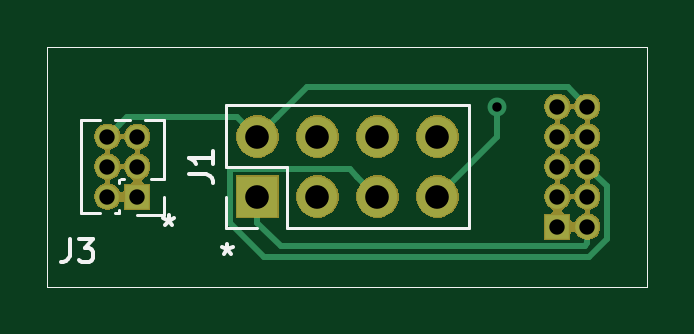
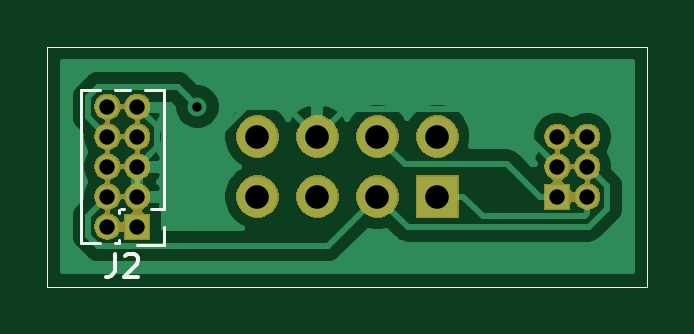
Circuit board: 11 layer files. Board 25.4 x 10.2 mm.
- bottom_copper: Zigbee-dongle-adapter-B_Cu.gbr (22183 bytes)
- bottom_mask: Zigbee-dongle-adapter-B_Mask.gbr (30870 bytes)
- paste: Zigbee-dongle-adapter-B_Paste.gbr (723 bytes)
- bottom_silk: Zigbee-dongle-adapter-B_SilkS.gbr (1847 bytes)
- outline: Zigbee-dongle-adapter-Edge_Cuts.gbr (690 bytes)
- top_copper: Zigbee-dongle-adapter-F_Cu.gbr (2741 bytes)
- top_mask: Zigbee-dongle-adapter-F_Mask.gbr (30870 bytes)
- paste: Zigbee-dongle-adapter-F_Paste.gbr (723 bytes)
- top_silk: Zigbee-dongle-adapter-F_SilkS.gbr (2961 bytes)
- drill: Zigbee-dongle-adapter-NPTH.drl (269 bytes)
- drill: Zigbee-dongle-adapter-PTH.drl (587 bytes)

=== bottom_copper: Zigbee-dongle-adapter-B_Cu.gbr (22183 bytes, source omitted) ===
=== bottom_mask: Zigbee-dongle-adapter-B_Mask.gbr (30870 bytes, source omitted) ===
=== paste: Zigbee-dongle-adapter-B_Paste.gbr ===
G04 #@! TF.GenerationSoftware,KiCad,Pcbnew,(5.1.5)-3*
G04 #@! TF.CreationDate,2020-03-30T22:37:45+02:00*
G04 #@! TF.ProjectId,Zigbee-dongle-adapter,5a696762-6565-42d6-946f-6e676c652d61,rev?*
G04 #@! TF.SameCoordinates,Original*
G04 #@! TF.FileFunction,Paste,Bot*
G04 #@! TF.FilePolarity,Positive*
%FSLAX46Y46*%
G04 Gerber Fmt 4.6, Leading zero omitted, Abs format (unit mm)*
G04 Created by KiCad (PCBNEW (5.1.5)-3) date 2020-03-30 22:37:45*
%MOMM*%
%LPD*%
G04 APERTURE LIST*
%ADD10C,0.050000*%
G04 APERTURE END LIST*
D10*
X81280000Y-60960000D02*
X81280000Y-50800000D01*
X106680000Y-60960000D02*
X81280000Y-60960000D01*
X106680000Y-50800000D02*
X106680000Y-60960000D01*
X81280000Y-50800000D02*
X106680000Y-50800000D01*
M02*

=== bottom_silk: Zigbee-dongle-adapter-B_SilkS.gbr ===
G04 #@! TF.GenerationSoftware,KiCad,Pcbnew,(5.1.5)-3*
G04 #@! TF.CreationDate,2020-03-30T22:37:45+02:00*
G04 #@! TF.ProjectId,Zigbee-dongle-adapter,5a696762-6565-42d6-946f-6e676c652d61,rev?*
G04 #@! TF.SameCoordinates,Original*
G04 #@! TF.FileFunction,Legend,Bot*
G04 #@! TF.FilePolarity,Positive*
%FSLAX46Y46*%
G04 Gerber Fmt 4.6, Leading zero omitted, Abs format (unit mm)*
G04 Created by KiCad (PCBNEW (5.1.5)-3) date 2020-03-30 22:37:45*
%MOMM*%
%LPD*%
G04 APERTURE LIST*
%ADD10C,0.050000*%
%ADD11C,0.120000*%
%ADD12C,0.150000*%
G04 APERTURE END LIST*
D10*
X81280000Y-60960000D02*
X81280000Y-50800000D01*
X106680000Y-60960000D02*
X81280000Y-60960000D01*
X106680000Y-50800000D02*
X106680000Y-60960000D01*
X81280000Y-50800000D02*
X106680000Y-50800000D01*
D11*
X101740000Y-52645000D02*
X102562470Y-52645000D01*
X104447530Y-52645000D02*
X105270000Y-52645000D01*
X103177530Y-52645000D02*
X103832470Y-52645000D01*
X101740000Y-57660000D02*
X101740000Y-52645000D01*
X105270000Y-59115000D02*
X105270000Y-52645000D01*
X101740000Y-57660000D02*
X102306529Y-57660000D01*
X103433471Y-57660000D02*
X103576529Y-57660000D01*
X103630000Y-57713471D02*
X103630000Y-57856529D01*
X103630000Y-58983471D02*
X103630000Y-59115000D01*
X103630000Y-59115000D02*
X103832470Y-59115000D01*
X104447530Y-59115000D02*
X105270000Y-59115000D01*
X101740000Y-58420000D02*
X101740000Y-59180000D01*
X101740000Y-59180000D02*
X102870000Y-59180000D01*
D12*
X103838333Y-59567380D02*
X103838333Y-60281666D01*
X103885952Y-60424523D01*
X103981190Y-60519761D01*
X104124047Y-60567380D01*
X104219285Y-60567380D01*
X103409761Y-59662619D02*
X103362142Y-59615000D01*
X103266904Y-59567380D01*
X103028809Y-59567380D01*
X102933571Y-59615000D01*
X102885952Y-59662619D01*
X102838333Y-59757857D01*
X102838333Y-59853095D01*
X102885952Y-59995952D01*
X103457380Y-60567380D01*
X102838333Y-60567380D01*
M02*

=== outline: Zigbee-dongle-adapter-Edge_Cuts.gbr ===
G04 #@! TF.GenerationSoftware,KiCad,Pcbnew,(5.1.5)-3*
G04 #@! TF.CreationDate,2020-03-30T22:37:45+02:00*
G04 #@! TF.ProjectId,Zigbee-dongle-adapter,5a696762-6565-42d6-946f-6e676c652d61,rev?*
G04 #@! TF.SameCoordinates,Original*
G04 #@! TF.FileFunction,Profile,NP*
%FSLAX46Y46*%
G04 Gerber Fmt 4.6, Leading zero omitted, Abs format (unit mm)*
G04 Created by KiCad (PCBNEW (5.1.5)-3) date 2020-03-30 22:37:45*
%MOMM*%
%LPD*%
G04 APERTURE LIST*
%ADD10C,0.050000*%
G04 APERTURE END LIST*
D10*
X81280000Y-60960000D02*
X81280000Y-50800000D01*
X106680000Y-60960000D02*
X81280000Y-60960000D01*
X106680000Y-50800000D02*
X106680000Y-60960000D01*
X81280000Y-50800000D02*
X106680000Y-50800000D01*
M02*

=== top_copper: Zigbee-dongle-adapter-F_Cu.gbr ===
G04 #@! TF.GenerationSoftware,KiCad,Pcbnew,(5.1.5)-3*
G04 #@! TF.CreationDate,2020-03-30T22:37:45+02:00*
G04 #@! TF.ProjectId,Zigbee-dongle-adapter,5a696762-6565-42d6-946f-6e676c652d61,rev?*
G04 #@! TF.SameCoordinates,Original*
G04 #@! TF.FileFunction,Copper,L1,Top*
G04 #@! TF.FilePolarity,Positive*
%FSLAX46Y46*%
G04 Gerber Fmt 4.6, Leading zero omitted, Abs format (unit mm)*
G04 Created by KiCad (PCBNEW (5.1.5)-3) date 2020-03-30 22:37:45*
%MOMM*%
%LPD*%
G04 APERTURE LIST*
%ADD10C,0.050000*%
%ADD11O,1.000000X1.000000*%
%ADD12R,1.000000X1.000000*%
%ADD13R,1.700000X1.700000*%
%ADD14O,1.700000X1.700000*%
%ADD15C,0.800000*%
%ADD16C,0.250000*%
G04 APERTURE END LIST*
D10*
X81280000Y-60960000D02*
X81280000Y-50800000D01*
X106680000Y-60960000D02*
X81280000Y-60960000D01*
X106680000Y-50800000D02*
X106680000Y-60960000D01*
X81280000Y-50800000D02*
X106680000Y-50800000D01*
D11*
X83820000Y-54610000D03*
X85090000Y-54610000D03*
X83820000Y-55880000D03*
X85090000Y-55880000D03*
X83820000Y-57150000D03*
D12*
X85090000Y-57150000D03*
X102870000Y-58420000D03*
D11*
X104140000Y-58420000D03*
X102870000Y-57150000D03*
X104140000Y-57150000D03*
X102870000Y-55880000D03*
X104140000Y-55880000D03*
X102870000Y-54610000D03*
X104140000Y-54610000D03*
X102870000Y-53340000D03*
X104140000Y-53340000D03*
D13*
X90170000Y-57150000D03*
D14*
X90170000Y-54610000D03*
X92710000Y-57150000D03*
X92710000Y-54610000D03*
X95250000Y-57150000D03*
X95250000Y-54610000D03*
X97790000Y-57150000D03*
X97790000Y-54610000D03*
D15*
X100330000Y-53340000D03*
D16*
X91165001Y-59245001D02*
X90170000Y-58250000D01*
X104022105Y-59245001D02*
X91165001Y-59245001D01*
X104140000Y-59127106D02*
X104022105Y-59245001D01*
X90170000Y-58250000D02*
X90170000Y-57150000D01*
X104140000Y-58420000D02*
X104140000Y-59127106D01*
X92265001Y-52514999D02*
X91019999Y-53760001D01*
X103314999Y-52514999D02*
X92265001Y-52514999D01*
X91019999Y-53760001D02*
X90170000Y-54610000D01*
X104140000Y-53340000D02*
X103314999Y-52514999D01*
X84669999Y-53760001D02*
X84319999Y-54110001D01*
X84319999Y-54110001D02*
X83820000Y-54610000D01*
X89320001Y-53760001D02*
X84669999Y-53760001D01*
X90170000Y-54610000D02*
X89320001Y-53760001D01*
X94400001Y-56300001D02*
X95250000Y-57150000D01*
X94074999Y-55974999D02*
X94400001Y-56300001D01*
X89059999Y-55974999D02*
X94074999Y-55974999D01*
X90430009Y-59695011D02*
X88994999Y-58260001D01*
X88994999Y-58260001D02*
X88994999Y-56039999D01*
X104208505Y-59695011D02*
X90430009Y-59695011D01*
X88994999Y-56039999D02*
X89059999Y-55974999D01*
X104965001Y-58938515D02*
X104208505Y-59695011D01*
X104965001Y-56705001D02*
X104965001Y-58938515D01*
X104140000Y-55880000D02*
X104965001Y-56705001D01*
X97790000Y-57150000D02*
X100330000Y-54610000D01*
X100330000Y-54610000D02*
X100330000Y-53340000D01*
M02*

=== top_mask: Zigbee-dongle-adapter-F_Mask.gbr (30870 bytes, source omitted) ===
=== paste: Zigbee-dongle-adapter-F_Paste.gbr ===
G04 #@! TF.GenerationSoftware,KiCad,Pcbnew,(5.1.5)-3*
G04 #@! TF.CreationDate,2020-03-30T22:37:45+02:00*
G04 #@! TF.ProjectId,Zigbee-dongle-adapter,5a696762-6565-42d6-946f-6e676c652d61,rev?*
G04 #@! TF.SameCoordinates,Original*
G04 #@! TF.FileFunction,Paste,Top*
G04 #@! TF.FilePolarity,Positive*
%FSLAX46Y46*%
G04 Gerber Fmt 4.6, Leading zero omitted, Abs format (unit mm)*
G04 Created by KiCad (PCBNEW (5.1.5)-3) date 2020-03-30 22:37:45*
%MOMM*%
%LPD*%
G04 APERTURE LIST*
%ADD10C,0.050000*%
G04 APERTURE END LIST*
D10*
X81280000Y-60960000D02*
X81280000Y-50800000D01*
X106680000Y-60960000D02*
X81280000Y-60960000D01*
X106680000Y-50800000D02*
X106680000Y-60960000D01*
X81280000Y-50800000D02*
X106680000Y-50800000D01*
M02*

=== top_silk: Zigbee-dongle-adapter-F_SilkS.gbr ===
G04 #@! TF.GenerationSoftware,KiCad,Pcbnew,(5.1.5)-3*
G04 #@! TF.CreationDate,2020-03-30T22:37:45+02:00*
G04 #@! TF.ProjectId,Zigbee-dongle-adapter,5a696762-6565-42d6-946f-6e676c652d61,rev?*
G04 #@! TF.SameCoordinates,Original*
G04 #@! TF.FileFunction,Legend,Top*
G04 #@! TF.FilePolarity,Positive*
%FSLAX46Y46*%
G04 Gerber Fmt 4.6, Leading zero omitted, Abs format (unit mm)*
G04 Created by KiCad (PCBNEW (5.1.5)-3) date 2020-03-30 22:37:45*
%MOMM*%
%LPD*%
G04 APERTURE LIST*
%ADD10C,0.150000*%
%ADD11C,0.050000*%
%ADD12C,0.120000*%
G04 APERTURE END LIST*
D10*
X86420000Y-57932380D02*
X86420000Y-58170476D01*
X86181904Y-58075238D02*
X86420000Y-58170476D01*
X86658095Y-58075238D01*
X86277142Y-58360952D02*
X86420000Y-58170476D01*
X86562857Y-58360952D01*
X88900000Y-59142380D02*
X88900000Y-59380476D01*
X88661904Y-59285238D02*
X88900000Y-59380476D01*
X89138095Y-59285238D01*
X88757142Y-59570952D02*
X88900000Y-59380476D01*
X89042857Y-59570952D01*
D11*
X81280000Y-60960000D02*
X81280000Y-50800000D01*
X106680000Y-60960000D02*
X81280000Y-60960000D01*
X106680000Y-50800000D02*
X106680000Y-60960000D01*
X81280000Y-50800000D02*
X106680000Y-50800000D01*
D12*
X86220000Y-57910000D02*
X85090000Y-57910000D01*
X86220000Y-57150000D02*
X86220000Y-57910000D01*
X83512470Y-57845000D02*
X82690000Y-57845000D01*
X84330000Y-57845000D02*
X84127530Y-57845000D01*
X84330000Y-57713471D02*
X84330000Y-57845000D01*
X84330000Y-56443471D02*
X84330000Y-56586529D01*
X84526529Y-56390000D02*
X84383471Y-56390000D01*
X86220000Y-56390000D02*
X85653471Y-56390000D01*
X82690000Y-57845000D02*
X82690000Y-53915000D01*
X86220000Y-56390000D02*
X86220000Y-53915000D01*
X84782470Y-53915000D02*
X84127530Y-53915000D01*
X83512470Y-53915000D02*
X82690000Y-53915000D01*
X86220000Y-53915000D02*
X85397530Y-53915000D01*
X99120000Y-58480000D02*
X99120000Y-53280000D01*
X91440000Y-58480000D02*
X99120000Y-58480000D01*
X88840000Y-53280000D02*
X99120000Y-53280000D01*
X91440000Y-58480000D02*
X91440000Y-55880000D01*
X91440000Y-55880000D02*
X88840000Y-55880000D01*
X88840000Y-55880000D02*
X88840000Y-53280000D01*
X90170000Y-58480000D02*
X88840000Y-58480000D01*
X88840000Y-58480000D02*
X88840000Y-57150000D01*
D10*
X82216666Y-58932380D02*
X82216666Y-59646666D01*
X82169047Y-59789523D01*
X82073809Y-59884761D01*
X81930952Y-59932380D01*
X81835714Y-59932380D01*
X82597619Y-58932380D02*
X83216666Y-58932380D01*
X82883333Y-59313333D01*
X83026190Y-59313333D01*
X83121428Y-59360952D01*
X83169047Y-59408571D01*
X83216666Y-59503809D01*
X83216666Y-59741904D01*
X83169047Y-59837142D01*
X83121428Y-59884761D01*
X83026190Y-59932380D01*
X82740476Y-59932380D01*
X82645238Y-59884761D01*
X82597619Y-59837142D01*
X87292380Y-56213333D02*
X88006666Y-56213333D01*
X88149523Y-56260952D01*
X88244761Y-56356190D01*
X88292380Y-56499047D01*
X88292380Y-56594285D01*
X88292380Y-55213333D02*
X88292380Y-55784761D01*
X88292380Y-55499047D02*
X87292380Y-55499047D01*
X87435238Y-55594285D01*
X87530476Y-55689523D01*
X87578095Y-55784761D01*
M02*

=== drill: Zigbee-dongle-adapter-NPTH.drl ===
M48
; DRILL file {KiCad (5.1.5)-3} date 03/30/20 22:38:01
; FORMAT={-:-/ absolute / inch / decimal}
; #@! TF.CreationDate,2020-03-30T22:38:01+02:00
; #@! TF.GenerationSoftware,Kicad,Pcbnew,(5.1.5)-3
; #@! TF.FileFunction,NonPlated,1,2,NPTH
FMAT,2
INCH
%
G90
G05
T0
M30

=== drill: Zigbee-dongle-adapter-PTH.drl ===
M48
; DRILL file {KiCad (5.1.5)-3} date 03/30/20 22:38:01
; FORMAT={-:-/ absolute / inch / decimal}
; #@! TF.CreationDate,2020-03-30T22:38:01+02:00
; #@! TF.GenerationSoftware,Kicad,Pcbnew,(5.1.5)-3
; #@! TF.FileFunction,Plated,1,2,PTH
FMAT,2
INCH
T1C0.0157
T2C0.0256
T3C0.0394
%
G90
G05
T1
X3.95Y-2.1
T2
X4.05Y-2.1
X4.05Y-2.15
X4.05Y-2.2
X4.05Y-2.25
X4.05Y-2.3
X4.1Y-2.1
X4.1Y-2.15
X4.1Y-2.2
X4.1Y-2.25
X4.1Y-2.3
X3.3Y-2.15
X3.3Y-2.2
X3.3Y-2.25
X3.35Y-2.15
X3.35Y-2.2
X3.35Y-2.25
T3
X3.55Y-2.15
X3.55Y-2.25
X3.65Y-2.15
X3.65Y-2.25
X3.75Y-2.15
X3.75Y-2.25
X3.85Y-2.15
X3.85Y-2.25
T0
M30

